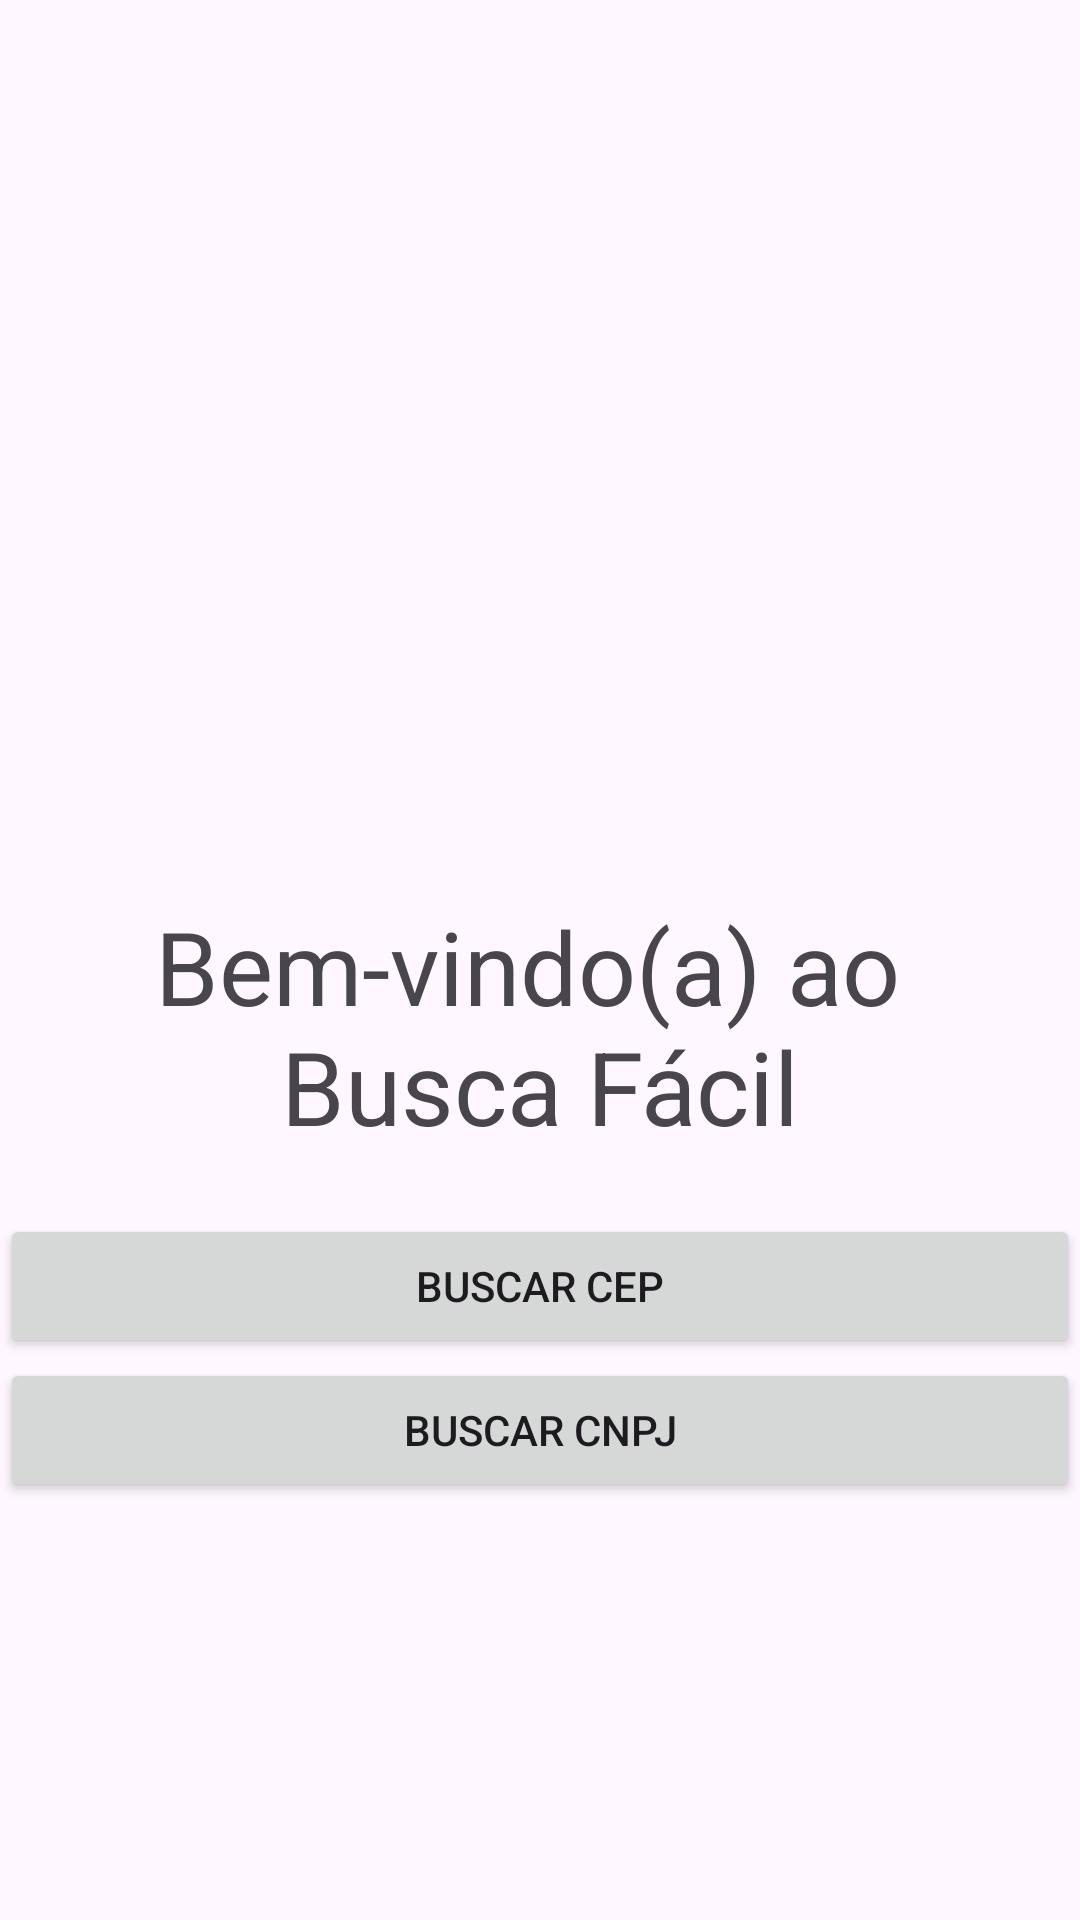

Here is an Android app screen rendered from its layout file. Give the layout XML and the strings, colors and styles it references.
<!-- AndroidManifest.xml: application theme Theme.Dm1modulo3 -->
<!-- res/layout/activity_main.xml -->
<?xml version="1.0" encoding="utf-8"?>
<androidx.constraintlayout.widget.ConstraintLayout xmlns:android="http://schemas.android.com/apk/res/android"
    xmlns:app="http://schemas.android.com/apk/res-auto"
    xmlns:tools="http://schemas.android.com/tools"
    android:id="@+id/main"
    android:layout_width="match_parent"
    android:layout_height="match_parent"
    android:layout_margin="20dp"
    tools:context=".MainActivity">

    <LinearLayout
        android:layout_width="0dp"
        android:layout_height="0dp"
        android:gravity="center_vertical"
        android:orientation="vertical"
        app:layout_constraintBottom_toBottomOf="parent"
        app:layout_constraintEnd_toEndOf="parent"
        app:layout_constraintStart_toStartOf="parent"
        app:layout_constraintTop_toTopOf="parent">

        <ImageView
            android:id="@+id/imageView"
            android:layout_width="160dp"
            android:layout_height="160dp"
            android:layout_gravity="center_horizontal"
            app:srcCompat="@drawable/imagem_logo_dm1_modulo3" />

        <TextView
            android:id="@+id/textView"
            android:layout_width="match_parent"
            android:layout_height="wrap_content"
            android:text="@string/bem_vindo"
            android:textAlignment="center"
            android:textSize="34sp" />

        <Button
            android:id="@+id/btBuscarCepMain"
            android:layout_width="match_parent"
            android:layout_height="wrap_content"
            android:layout_marginTop="20dp"
            android:text="@string/buscar_cep" />

        <Button
            android:id="@+id/btBuscarCnpjMain"
            android:layout_width="match_parent"
            android:layout_height="wrap_content"
            android:text="@string/buscar_cnpj" />
    </LinearLayout>
</androidx.constraintlayout.widget.ConstraintLayout>
<!-- resources referenced by this layout -->
<resources>
  <string name="bem_vindo">Bem-vindo(a) ao \nBusca Fácil</string>
  <string name="buscar_cep">Buscar CEP</string>
  <string name="buscar_cnpj">Buscar CNPJ</string>
  <style name="Theme.Dm1modulo3" parent="Base.Theme.Dm1modulo3" />
  <style name="Base.Theme.Dm1modulo3" parent="Theme.Material3.DayNight.NoActionBar">
          
          
      </style>
</resources>
